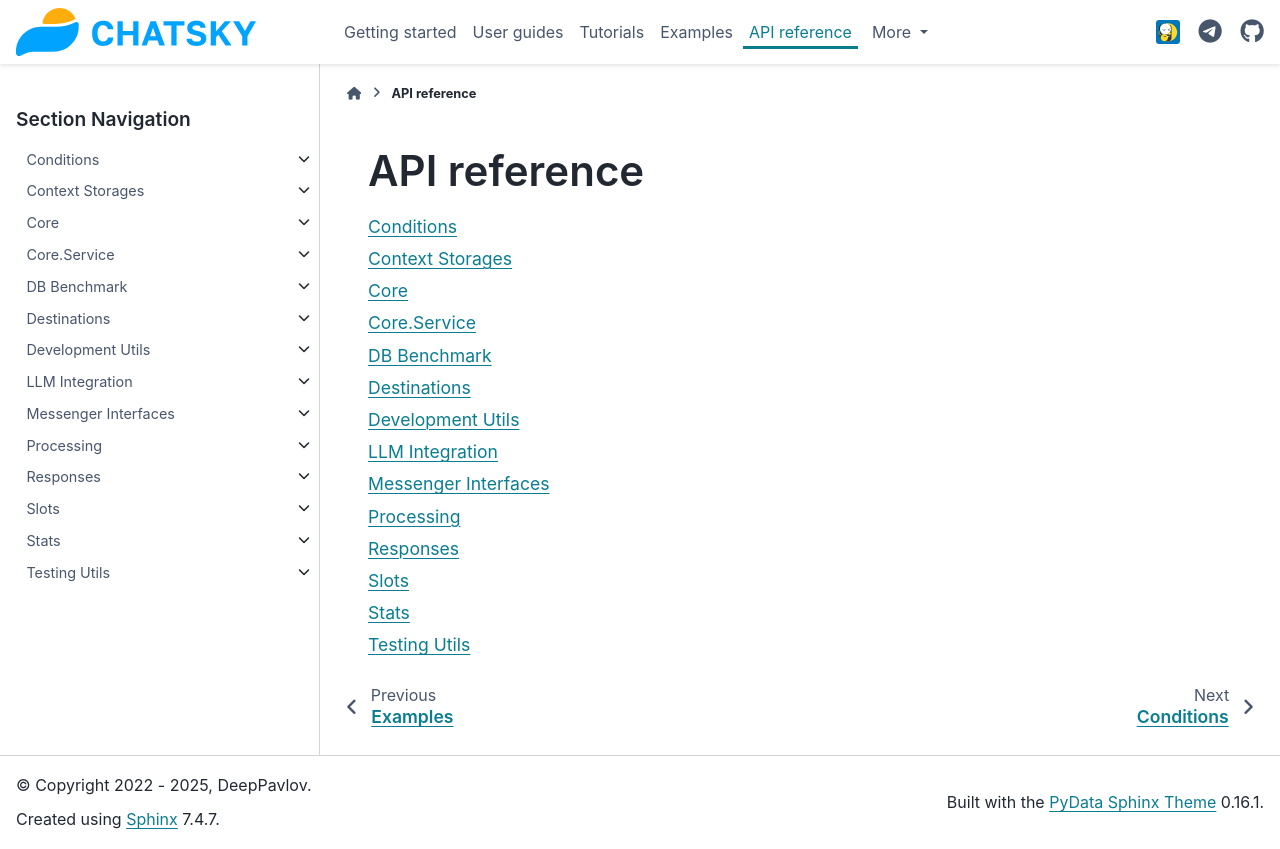

repository: deeppavlov/chatsky · page: feat_new_conditional_processing/reference.html · generator: sphinx

API reference
-------------

.. toctree::
   :name: reference
   :glob:
   :maxdepth: 1

   apiref/index_*
